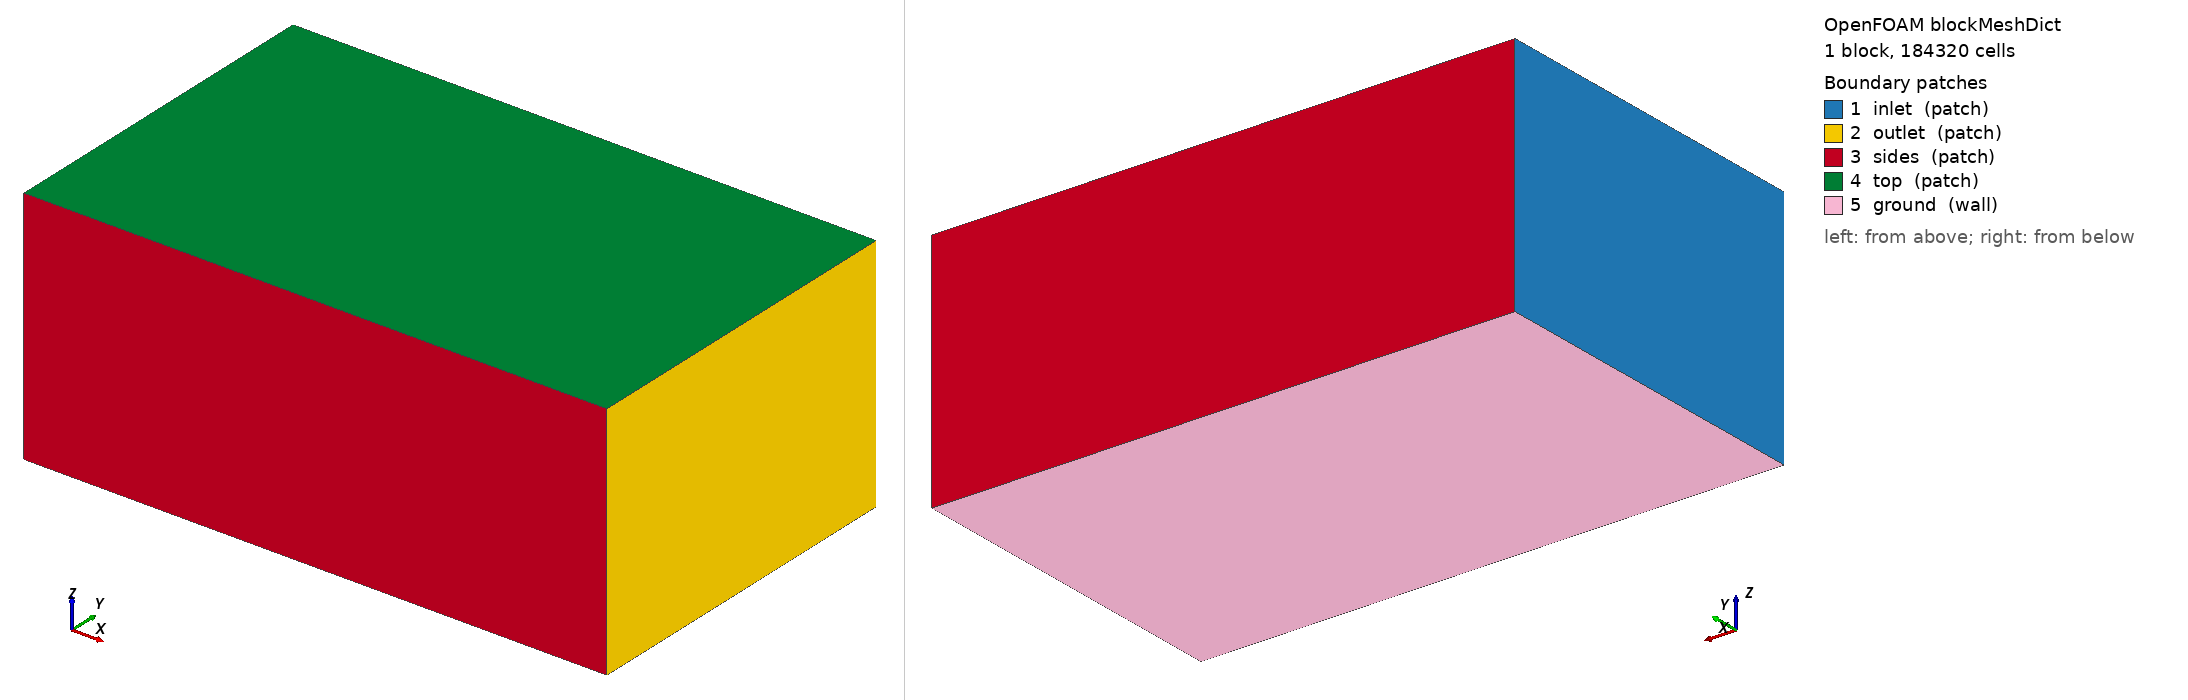

OpenFOAM case: the mesh blockMesh builds from blockMeshDict, 1 block(s), 184320 cells. Boundary patches (legend numbers): 1 inlet (patch), 2 outlet (patch), 3 sides (patch), 4 top (patch), 5 ground (wall). Left view from above one corner, right view from below the opposite corner. Boundary conditions: 3 field file(s) under 0/; 0 of 5 drawn patches have an entry in a shipped field file.

=== system/blockMeshDict ===
/*--------------------------------*- C++ -*----------------------------------*\
| =========                 |                                                 |
| \\      /  F ield         | OpenFOAM: The Open Source CFD Toolbox           |
|  \\    /   O peration     | Version:  2412                                  |
|   \\  /    A nd           | Website:  www.openfoam.com                      |
|    \\/     M anipulation  |                                                 |
\*---------------------------------------------------------------------------*/
FoamFile
{
    version     2.0;
    format      ascii;
    class       dictionary;
    object      blockMeshDict;
}
// * * * * * * * * * * * * * * * * * * * * * * * * * * * * * * * * * * * * * //

scale 1;

vertices
(
    (-6.0 -6.0 -4.261)
    (14.0 -6.0 -4.261)
    (14.0 6.0 -4.261)
    (-6.0 6.0 -4.261)
    (-6.0 -6.0 4.0)
    (14.0 -6.0 4.0)
    (14.0 6.0 4.0)
    (-6.0 6.0 4.0)
);

blocks
(
    hex (0 1 2 3 4 5 6 7) (80 48 48) simpleGrading (1 1 1)
);

edges ();

boundary
(
    inlet  { type patch; faces ((0 4 7 3)); }
    outlet { type patch; faces ((1 2 6 5)); }
    sides  { type patch; faces ((0 1 5 4) (3 7 6 2)); }
    top    { type patch; faces ((4 5 6 7)); }
    ground { type wall;  faces ((0 3 2 1)); }
);

mergePatchPairs ();


=== system/controlDict ===
/*--------------------------------*- C++ -*----------------------------------*\
| =========                 |                                                 |
| \\      /  F ield         | OpenFOAM: The Open Source CFD Toolbox           |
|  \\    /   O peration     | Version:  2412                                  |
|   \\  /    A nd           | Website:  www.openfoam.com                      |
|    \\/     M anipulation  |                                                 |
\*---------------------------------------------------------------------------*/
FoamFile
{
    version     2.0;
    format      ascii;
    class       dictionary;
    object      controlDict;
}
// * * * * * * * * * * * * * * * * * * * * * * * * * * * * * * * * * * * * * //

application     simpleFoam;
startFrom       startTime;
startTime       0;
stopAt          endTime;
endTime         2000;
deltaT          1;
writeControl    timeStep;
writeInterval   100;
purgeWrite      3;
writeFormat     ascii;
writePrecision  8;
writeCompression off;
timeFormat      general;
timePrecision   6;
runTimeModifiable true;

functions
{
    // plano receptor a la altura del suelo: D(x,y) se integra aqui
    receptorPlane
    {
        type            surfaces;
        libs            ("libsampling.so");
        surfaceFormat   raw;
        fields          (U p k omega);
        interpolationScheme cellPoint;
        surfaces
        {
            ground
            {
                type        plane;
                planeType   pointAndNormal;
                pointAndNormalDict
                {
                    point   (0 0 -4.251);
                    normal  (0 0 1);
                }
                triangulate false;
            }
        }
    }

    // lineas verticales: perfil de downwash u(z) bajo cada rotor
    downwashLines
    {
        type            sets;
        libs            ("libsampling.so");
        writeControl    timeStep;
        writeInterval   100;
        interpolationScheme cellPoint;
        setFormat       raw;
        fields          (U k omega);
        sets
        {
            line_under_rotor1
            {
                type        uniform;
                axis        z;
                start       (0.8238 0.8238 -4.2410000000000005);
                end         (0.8238 0.8238 1.0);
                nPoints     60;
            }
        }
    }

    // residuos y fuerzas en el disco
    forces
    {
        type            forces;
        libs            ("libforces.so");
        writeControl    timeStep;
        writeInterval   20;
        patches         (ground);
        rho             rhoInf;
        rhoInf          1.1716;
        CofR            (0 0 0);
    }
}
